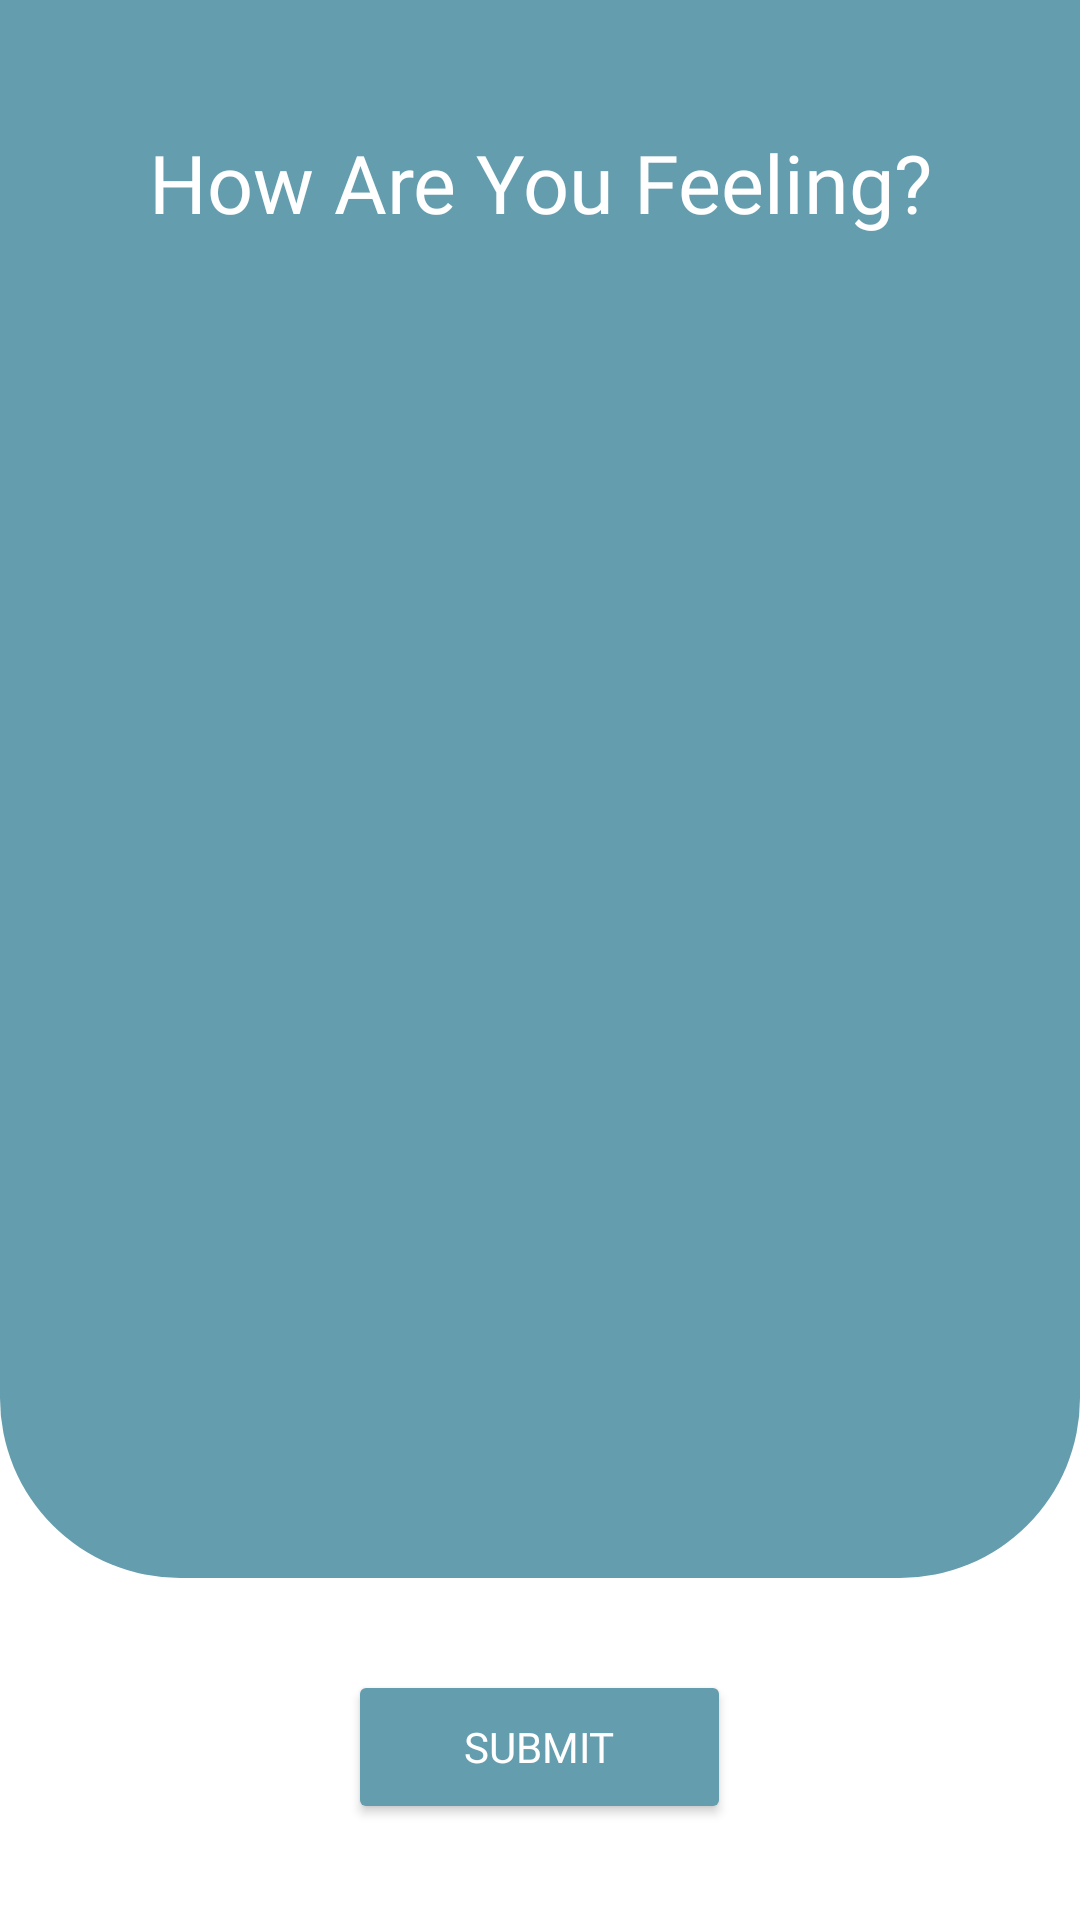

The Android layout XML behind this screen, and the referenced resources:
<!-- AndroidManifest.xml: application theme Theme.AppCompat.DayNight.NoActionBar -->
<!-- res/layout/activity_main.xml -->
<?xml version="1.0" encoding="utf-8"?>
<androidx.constraintlayout.widget.ConstraintLayout xmlns:android="http://schemas.android.com/apk/res/android"
    xmlns:app="http://schemas.android.com/apk/res-auto"
    xmlns:tools="http://schemas.android.com/tools"
    android:id="@+id/main"
    android:layout_width="match_parent"
    android:layout_height="match_parent"
    android:background="@color/white"
    tools:context=".MainActivity">

    <androidx.constraintlayout.widget.Guideline
        android:id="@+id/guideline22"
        android:layout_width="wrap_content"
        android:layout_height="wrap_content"
        android:orientation="vertical"
        app:layout_constraintGuide_percent="0.6773" />

    <androidx.constraintlayout.widget.Guideline
        android:id="@+id/guideline21"
        android:layout_width="wrap_content"
        android:layout_height="wrap_content"
        android:orientation="vertical"
        app:layout_constraintGuide_percent="0.3222" />

    <androidx.constraintlayout.widget.Guideline
        android:id="@+id/guideline15"
        android:layout_width="wrap_content"
        android:layout_height="wrap_content"
        android:orientation="horizontal"
        app:layout_constraintGuide_percent="0.95" />

    <androidx.constraintlayout.widget.Guideline
        android:id="@+id/guideline14"
        android:layout_width="wrap_content"
        android:layout_height="wrap_content"
        android:orientation="horizontal"
        app:layout_constraintGuide_percent="0.87" />

    <androidx.constraintlayout.widget.Guideline
        android:id="@+id/guideline13"
        android:layout_width="wrap_content"
        android:layout_height="wrap_content"
        android:orientation="horizontal"
        app:layout_constraintGuide_percent="0.7634" />

    <androidx.constraintlayout.widget.Guideline
        android:id="@+id/guideline12"
        android:layout_width="wrap_content"
        android:layout_height="wrap_content"
        android:orientation="horizontal"
        app:layout_constraintGuide_percent="0.1719" />

    <androidx.constraintlayout.widget.Guideline
        android:id="@+id/guideline11"
        android:layout_width="wrap_content"
        android:layout_height="wrap_content"
        android:orientation="vertical"
        app:layout_constraintGuide_percent="0.9" />

    <androidx.constraintlayout.widget.Guideline
        android:id="@+id/guideline10"
        android:layout_width="wrap_content"
        android:layout_height="wrap_content"
        android:orientation="vertical"
        app:layout_constraintGuide_percent="0.1" />

    <androidx.constraintlayout.widget.Guideline
        android:id="@+id/guideline9"
        android:layout_width="wrap_content"
        android:layout_height="wrap_content"
        android:orientation="horizontal"
        app:layout_constraintGuide_percent="0.1229" />

    <androidx.constraintlayout.widget.Guideline
        android:id="@+id/guideline8"
        android:layout_width="wrap_content"
        android:layout_height="wrap_content"
        android:orientation="horizontal"
        app:layout_constraintGuide_percent="0.0669" />

    <androidx.constraintlayout.widget.Guideline
        android:id="@+id/guideline7"
        android:layout_width="wrap_content"
        android:layout_height="wrap_content"
        android:orientation="horizontal"
        app:layout_constraintGuide_percent="0.822" />

    <ImageView
        android:id="@+id/imageView"
        android:layout_width="0dp"
        android:layout_height="0dp"
        app:layout_constraintBottom_toTopOf="@+id/guideline7"
        app:layout_constraintEnd_toEndOf="parent"
        app:layout_constraintStart_toStartOf="parent"
        app:layout_constraintTop_toTopOf="parent"
        app:srcCompat="@drawable/rounded_rectangle" />

    <TextView
        android:id="@+id/textView"
        android:layout_width="0dp"
        android:layout_height="0dp"
        android:fontFamily="@font/hedvig_letters_serif"
        android:gravity="center"
        android:text="@string/question"
        android:textAlignment="center"
        android:textColor="@color/white"
        app:autoSizeTextType="uniform"
        app:layout_constraintBottom_toTopOf="@+id/guideline9"
        app:layout_constraintEnd_toStartOf="@+id/guideline11"
        app:layout_constraintStart_toStartOf="@+id/guideline10"
        app:layout_constraintTop_toTopOf="@+id/guideline8" />

    <androidx.recyclerview.widget.RecyclerView
        android:id="@+id/mood_view"
        android:layout_width="0dp"
        android:layout_height="0dp"
        app:layout_constraintBottom_toTopOf="@+id/guideline13"
        app:layout_constraintEnd_toEndOf="parent"
        app:layout_constraintStart_toStartOf="parent"
        app:layout_constraintTop_toTopOf="@+id/guideline12" />

    <Button
        android:id="@+id/button"
        android:layout_width="0dp"
        android:layout_height="0dp"
        android:backgroundTint="#649DAD"
        android:fontFamily="@font/hedvig_letters_serif"
        android:text="@string/submit"
        android:textColor="@color/white"
        app:cornerRadius="16dp"
        app:iconTint="#649DAD"
        app:layout_constraintBottom_toTopOf="@+id/guideline15"
        app:layout_constraintEnd_toStartOf="@+id/guideline22"
        app:layout_constraintStart_toStartOf="@+id/guideline21"
        app:layout_constraintTop_toTopOf="@+id/guideline14" />
</androidx.constraintlayout.widget.ConstraintLayout>
<!-- resources referenced by this layout -->
<resources>
  <!-- drawable rounded_rectangle (drawable) -->
  <?xml version="1.0" encoding="utf-8"?>
  <shape xmlns:android="http://schemas.android.com/apk/res/android"
      android:shape="rectangle">
      <corners android:bottomLeftRadius="60dp"
          android:bottomRightRadius="60dp"/>
      <solid android:color="#649DAD"/>
  </shape>
  <string name="question">How Are You Feeling?</string>
  <string name="submit">SUBMIT</string>
  <!-- not gathered from this repository: default colours our renderer supplied (Android Studio template values) -->
  <color name="white">#FFFFFFFF</color>
</resources>
